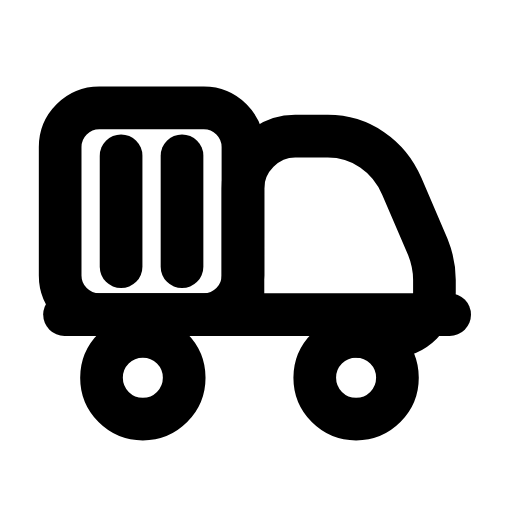
t = 0.00 s
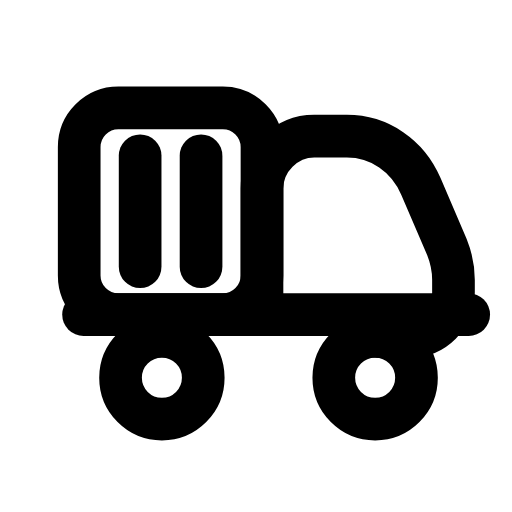
t = 0.22 s
t = 0.47 s: frame unchanged from t = 0.00 s, image omitted
t = 0.68 s: frame unchanged from t = 0.00 s, image omitted
t = 0.95 s: frame unchanged from t = 0.00 s, image omitted
t = 1.18 s: frame unchanged from t = 0.00 s, image omitted

The animated SVG that drew these frames (rendered in a browser with its animation timeline set to each time). Animation: 1 SMIL element (animateTransform=1); one cycle of 1.40 s, repeats indefinitely.

<svg xmlns="http://www.w3.org/2000/svg" width="24" height="24" viewBox="0 0 24 24" fill="none"><g transform="translate(-0.24 -0.246) scale(1.02)"><g><animateTransform attributeName="transform" type="translate" values="0 0;0 0;0.9 0;0 0;0 0;0 0;0 0;0.9 0;0 0;0 0;0 0" keyTimes="0;0.09;0.225;0.3375;0.45;0.6;0.675;0.75;0.84;0.9;1" dur="1.4s" repeatCount="indefinite" calcMode="spline" keySplines="0.16 1 0.3 1;0.16 1 0.3 1;0.16 1 0.3 1;0.16 1 0.3 1;0.16 1 0.3 1;0.16 1 0.3 1;0.16 1 0.3 1;0.16 1 0.3 1;0.16 1 0.3 1;0.16 1 0.3 1"/><rect stroke="currentColor" stroke-width="1.961" stroke-linecap="round" stroke-linejoin="round" fill="none" x="3" y="5.2" width="8.4" height="9.5" rx="1.8"></rect><line stroke="currentColor" stroke-width="1.961" stroke-linecap="round" stroke-linejoin="round" fill="none" x1="5.8" y1="7.4" x2="5.8" y2="12.5"></line><line stroke="currentColor" stroke-width="1.961" stroke-linecap="round" stroke-linejoin="round" fill="none" x1="8.6" y1="7.4" x2="8.6" y2="12.5"></line><path stroke="currentColor" stroke-width="1.961" stroke-linecap="round" stroke-linejoin="round" fill="none" d="M11.4 14.7L11.4 8.9C11.4 7.6 12.5 6.5 13.8 6.5L15.3 6.5C16.8 6.5 18.1 7.4 18.7 8.8L19.9 11.6C20.1 12.1 20.2 12.6 20.2 13.1L20.2 13.7C20.2 14.8 19.3 15.7 18.2 15.7L16.7 15.7"></path><line stroke="currentColor" stroke-width="1.961" stroke-linecap="round" stroke-linejoin="round" fill="none" x1="3.2" y1="14.7" x2="20.9" y2="14.7"></line><circle stroke="currentColor" stroke-width="1.961" stroke-linecap="round" stroke-linejoin="round" fill="none" cx="6.8" cy="17.6" r="1.9"></circle><circle stroke="currentColor" stroke-width="1.961" stroke-linecap="round" stroke-linejoin="round" fill="none" cx="16.6" cy="17.6" r="1.9"></circle></g></g></svg>
